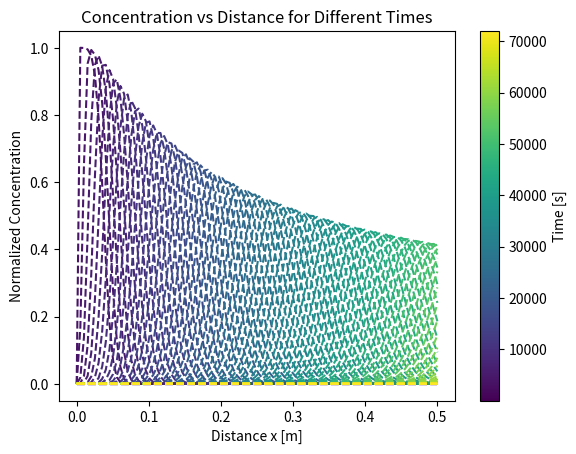

Write the Python code that produced this figure.
import matplotlib.pyplot as plt
import numpy as np
import scipy
from matplotlib import cm
from matplotlib.colors import Normalize

"""
This module contains the numpy/scipy implementation of the analytical solution of the transport equation (Lapidus and Amundson, 1952)
 for a constant and pulse injection of a solute in a 1D domain. The analytical solution is given by:
    cr(x, t) = c_in + (c0-c_in)/2*(erfc((x-v*t)/(2*sqrt(Dl*t))) + exp(v*x/Dl)*erfc((x+v*t)/(4*sqrt(Dl*t))))
"""


def constant_injection(
    cr: np.ndarray,
    x: np.ndarray,
    t: np.ndarray,
    c0: np.float64,
    c_in: np.float64,
    v: np.float64,
    Dl: np.float64,
) -> np.ndarray:
    #cr = np.zeros((t.shape[0], x.shape[0]))
    for i in range(x.shape[0]):
        cr[:, i] = c_in + (c0 - c_in) / 2 * (
            scipy.special.erfc((x[i] - v * t) / (2 * np.sqrt(Dl * t)))
            + np.exp(v * x[i] / Dl)
            * scipy.special.erfc((x[i] + v * t) / (2 * np.sqrt(Dl * t)))
        )


def pulse_injection(
    cr: np.ndarray,
    x: np.ndarray,
    t: np.ndarray,
    c0: np.float64,
    c_in: np.float64,
    v: np.float64,
    Dl: np.float64,
    t_pulse: np.float64,
) -> np.ndarray:
    tau = np.zeros_like(t)
    tau[t >= t_pulse] = t_pulse
    for i in range(x.shape[0]):
        cr[:, i] = c_in + (c0 - c_in) / 2 * (
            scipy.special.erfc((x[i] - v * t) / (2 * np.sqrt(Dl * t)))
            + np.exp(v * x[i] / Dl)
            * scipy.special.erfc((x[i] + v * t) / (2 * np.sqrt(Dl * t)))
        )
        co = (
            -(c0 - c_in)
            / 2
            * (
                scipy.special.erfc(
                    (x[i] - v * (t - tau)) / (2 * np.sqrt(Dl * (t - tau)))
                )
                + np.exp(v * x[i] / Dl)
                * scipy.special.erfc(
                    (x[i] + v * (t - tau)) / (2 * np.sqrt(Dl * (t - tau)))
                )
            )
        )
        cr[:, i] = cr[:, i] + co


# run the following code to test the functions
if __name__ == "__main__":
    x = np.linspace(0, 0.5, 100)
    t = np.linspace(0.1, 72000, 100)
    c0 = 1
    c_in = 0
    v = 1e-5
    alpha_l = 1e-3
    Dl = 1e-9 + alpha_l * v
    t_pulse = 3600

    cr = np.zeros((t.shape[0], x.shape[0]))
    crp = np.zeros((t.shape[0], x.shape[0]))
    constant_injection(cr, x, t, c0, c_in, v, Dl)
    pulse_injection(crp, x, t, c0, c_in, v, Dl, t_pulse)

    norm = Normalize(vmin=t.min(), vmax=t.max())
    colormap = cm.viridis

    fig, ax = plt.subplots()

    for ti in range(t.shape[0]):
        color = colormap(norm(t[ti]))
        # plt.plot(x, cr[ti,:], color=color)
        ax.plot(x, crp[ti, :], color=color, linestyle="--")

    sm = cm.ScalarMappable(cmap=colormap, norm=norm)
    sm.set_array([])
    fig.colorbar(sm, ax=ax, label="Time [s]")
    plt.xlabel("Distance x [m]")
    plt.ylabel("Normalized Concentration")
    plt.title("Concentration vs Distance for Different Times")
    plt.show()
